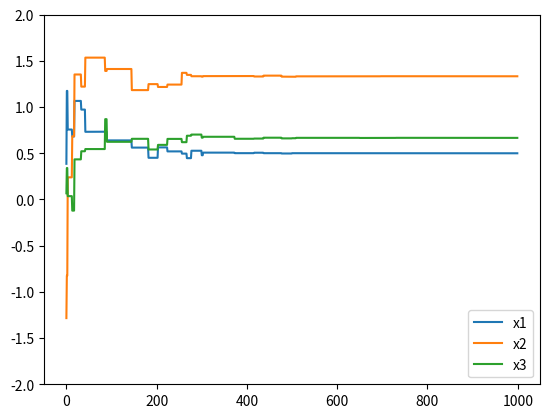

Python code for this plot:
from random import random
from random import gauss
import matplotlib.pyplot as plt

def f(x1,x2,x3):
    f=x1+2*x2+x2*x3-x1**2-x2**2-x3**2
    return f

def evol(u,v,w):
    plt.figure('Evolución de x1,x2,x3')
    plt.plot(u)
    plt.plot(v)
    plt.plot(w)
    plt.legend(('x1','x2','x3'))
    plt.ylim([-2, 2])
    plt.show()

def mutation(x,s):
    xn = x+s*gauss(0,1)
    while xn < -2 or xn > 2:
        xn = x+s*gauss(0,1)
    return xn

def sigma(s,g,m):
    ps = m/g
    c = 0.817
    if g%20 == 0:
    #if True:
        if ps > 0.2:
            s = s/c
        elif ps < 0.2:
            s = s*c
        else:
            s = s
    else:
        s = s
    return s
    
def main():
  
    x1min, x1max, x2min, x2max, x3min, x3max = [-2, 2, -2, 2, -2, 2]
    gmax = 1000           #máximo número de iteraciones
    m = 0                #número de mutaciones exitosas
    x1 = 4*random()+x1min
    x2 = 4*random()+x2min
    x3 = 4*random()+x3min
    x0y0z0 = [round(x1,6), round(x2,6), round(x3,6)]
    print("\t\t\t     x1\t      x2\tx3")
    print("Valores iniciales \t",*x0y0z0)
    padre = f(x1,x2,x3)
    s = 1
    u = [x1]
    v = [x2]
    w = [x3]
    
    for g in range(1,gmax):
        x1n = mutation(x1,s)
        x2n = mutation(x2,s)
        x3n = mutation(x3,s)
        hijo = f(x1n,x2n,x3n)
        if hijo > padre:
            x1 = x1n
            x2 = x2n
            x3 = x3n
            m += 1               #mutación exitosa
            padre = f(x1,x2,x3)
        s = sigma(s,g,m)
        u.append(x1)
        v.append(x2)
        w.append(x3)
        
    xfyfzf = [round(x1,6), round(x2,6), round(x3,6)]
    print("Valores finales \t",*xfyfzf,"\n")
    print("f(x1,x2,x3) =",round(f(x1,x2,x3),6))
    evol(u,v,w)
    
main()